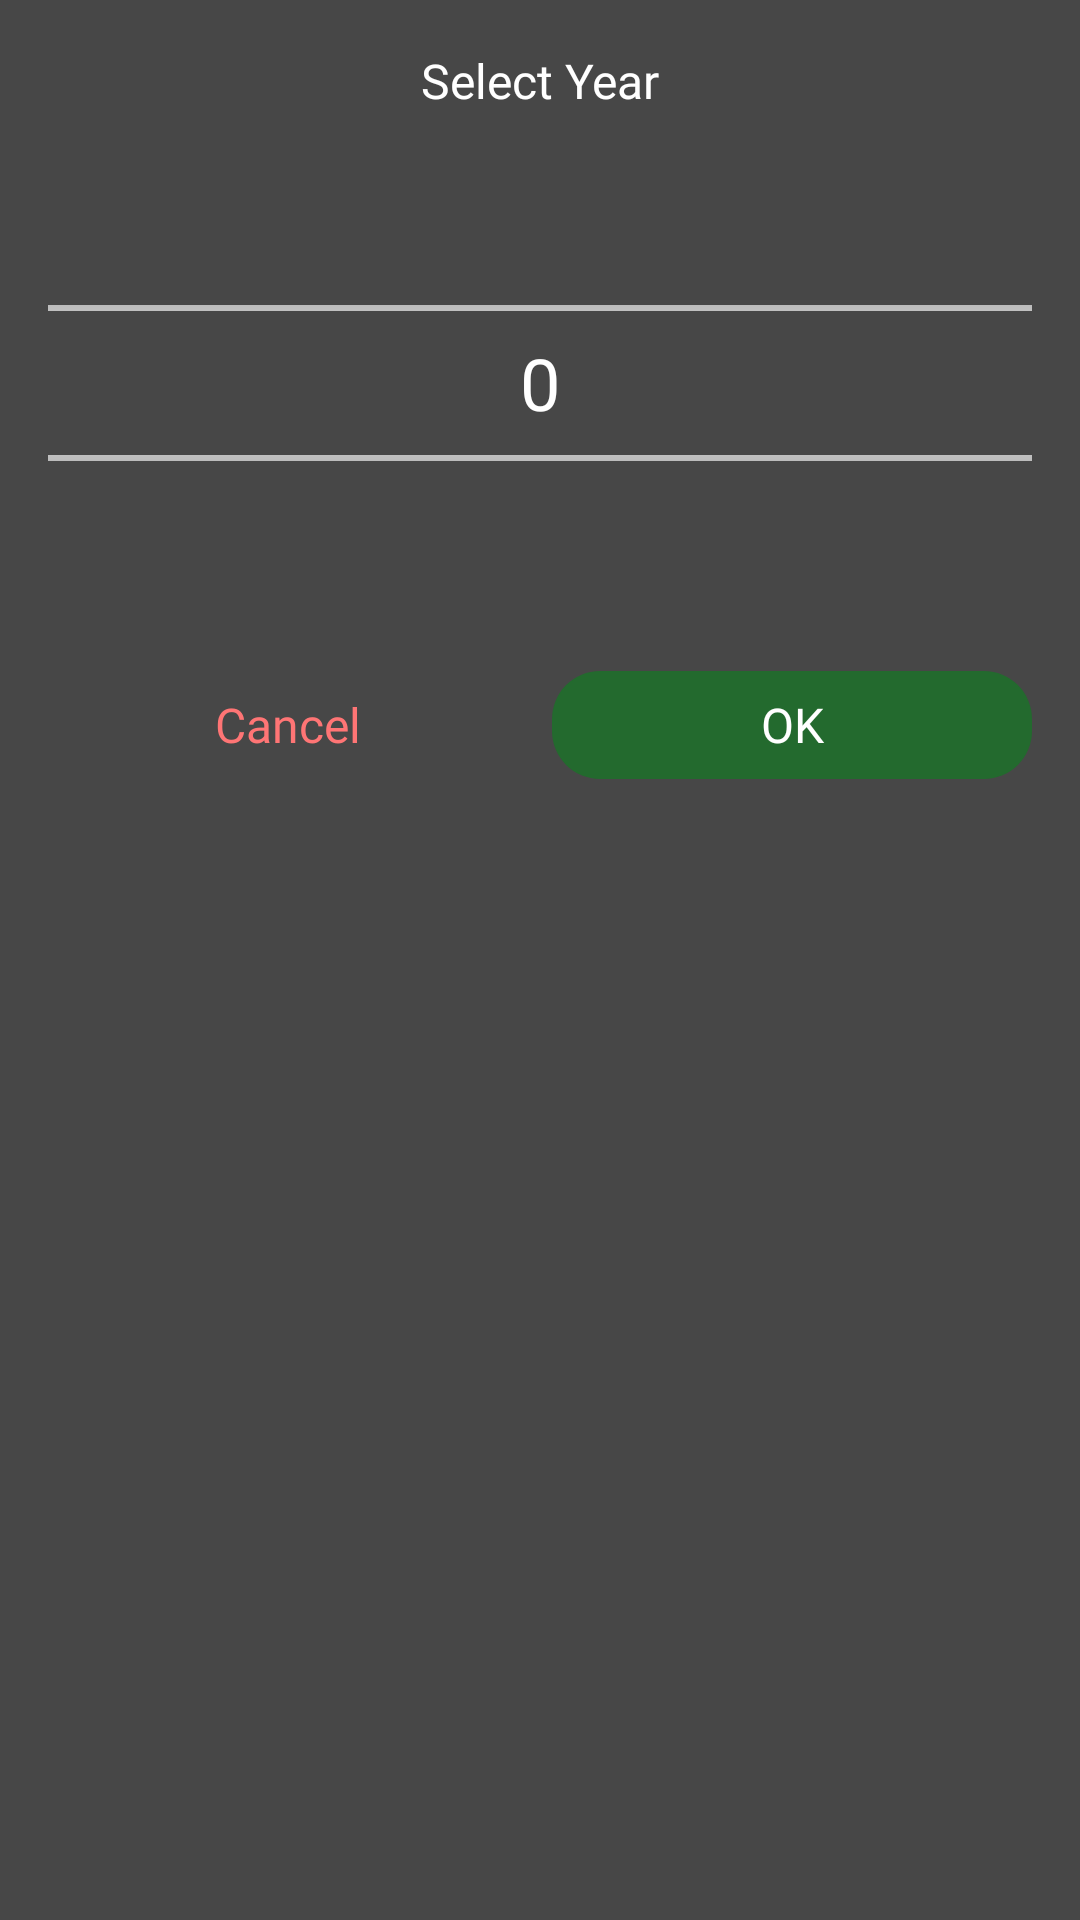

Produce the Android XML layout that renders to this screen, including the resource entries it uses.
<!-- AndroidManifest.xml: application theme Theme.GoalsCatcher -->
<!-- res/layout/dialog_year_picker.xml -->
<?xml version="1.0" encoding="utf-8"?>
<LinearLayout xmlns:android="http://schemas.android.com/apk/res/android"
    android:layout_width="320dp"
    android:layout_height="wrap_content"
    android:background="@color/colorSurfaceLight"
    android:orientation="vertical"
    android:padding="16dp">

    <TextView
        style="@style/TextSemiBold"
        android:layout_width="match_parent"
        android:layout_height="wrap_content"
        android:gravity="center"
        android:text="@string/label_select_year"
        android:textSize="16sp" />

    <NumberPicker
        android:id="@+id/yearPicker"
        android:layout_width="match_parent"
        android:layout_height="wrap_content"
        android:theme="@style/Theme.GoalsCatcher.NumberPicker" />

    <LinearLayout
        android:layout_width="match_parent"
        android:layout_height="wrap_content"
        android:gravity="center"
        android:orientation="horizontal">

        <com.google.android.material.button.MaterialButton
            android:id="@+id/btnCancel"
            style="@style/DangerButtonStyle"
            android:layout_width="0dp"
            android:layout_height="wrap_content"
            android:layout_weight="1"
            android:text="@string/label_cancel" />

        <View
            android:layout_width="8dp"
            android:layout_height="match_parent" />

        <com.google.android.material.button.MaterialButton
            android:id="@+id/btnOk"
            style="@style/PrimaryButtonStyle"
            android:layout_width="0dp"
            android:layout_height="wrap_content"
            android:layout_weight="1"
            android:text="@string/label_ok" />
    </LinearLayout>
</LinearLayout>
<!-- resources referenced by this layout -->
<resources>
  <color name="colorSurfaceLight">#474747</color>
  <string name="label_cancel">Cancel</string>
  <string name="label_ok">OK</string>
  <string name="label_select_year">Select Year</string>
  <style name="DangerButtonStyle" parent="PrimaryButtonStyle">
          <item name="android:backgroundTint">@color/colorTransparent</item>
          <item name="android:foreground">?selectableItemBackground</item>
          <item name="android:textColor">@color/colorRedLight</item>
      </style>
  <style name="PrimaryButtonStyle" parent="Widget.MaterialComponents.Button.UnelevatedButton">
          <item name="android:textAllCaps">false</item>
          <item name="android:textColor">@color/colorWhite</item>
          <item name="android:textAppearance">@style/TextSemiBold</item>
          <item name="cornerRadius">16dp</item>
          <item name="android:textSize">16sp</item>
          <item name="iconTint">@color/colorWhite</item>
      </style>
  <style name="TextSemiBold">
          <item name="android:fontFamily">@font/proza_libre_semibold</item>
          <item name="android:textColor">@color/colorWhite</item>
      </style>
  <style name="Theme.GoalsCatcher.NumberPicker">
          <item name="android:textSize">24sp</item>
          <item name="android:textAppearance">@style/TextBold</item>
      </style>
  <style name="Theme.GoalsCatcher" parent="Base.Theme.GoalsCatcher">
  
      </style>
  <color name="colorTransparent">#00FFFFFF</color>
  <color name="colorRedLight">#FF7575</color>
  <color name="colorWhite">#FFFFFFFF</color>
  <style name="TextBold">
          <item name="android:fontFamily">@font/proza_libre_bold</item>
          <item name="android:textColor">@color/colorWhite</item>
      </style>
  <style name="Base.Theme.GoalsCatcher" parent="Theme.MaterialComponents.NoActionBar">
          <item name="colorPrimary">@color/colorPrimary</item>
          <item name="colorSurface">@color/colorSurface</item>
          <item name="colorSecondary">@color/colorPrimaryLight</item>
          <item name="colorAccent">@color/colorWhite</item>
          <item name="android:forceDarkAllowed">false</item>
          <item name="android:statusBarColor">@color/colorPrimary</item>
          <item name="bottomSheetDialogTheme">@style/BottomSheetTheme</item>
      </style>
  <color name="colorPrimary">#236A2E</color>
  <color name="colorSurface">#383838</color>
  <color name="colorPrimaryLight">#56B865</color>
  <style name="BottomSheetTheme" parent="Theme.MaterialComponents.BottomSheetDialog">
          <item name="bottomSheetStyle">@style/BottomSheetStyle</item>
          <item name="android:windowIsFloating">false</item>
          <item name="android:windowSoftInputMode">adjustResize</item>
      </style>
  <style name="BottomSheetStyle" parent="Widget.MaterialComponents.BottomSheet">
          <item name="android:background">@drawable/bg_bottom_sheet</item>
          <item name="android:layout_height">wrap_content</item>
          <item name="android:layout_width">match_parent</item>
          <item name="android:windowBackground">@android:color/transparent</item>
          <item name="android:windowNoTitle">true</item>
          <item name="android:backgroundDimEnabled">true</item>
      </style>
  <!-- drawable bg_bottom_sheet (drawable) -->
  <?xml version="1.0" encoding="utf-8"?>
  <shape xmlns:android="http://schemas.android.com/apk/res/android">
      <solid android:color="@color/colorSurfaceLight" />
      <corners
          android:topLeftRadius="16dp"
          android:topRightRadius="16dp" />
  </shape>
</resources>
